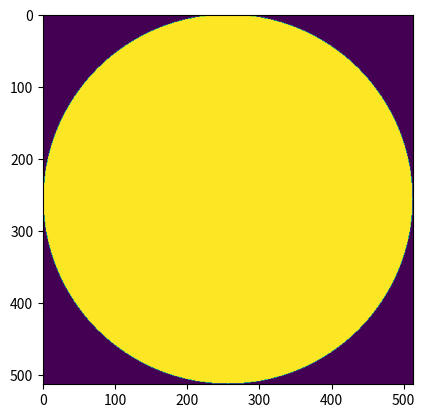

Reproduce this figure in Python.

import math as math
import matplotlib.pyplot as plt
import numpy as numpy

# Configuration

STAR_PIXEL_RADIUS = 256

# private variables

_grid_width = 2 * STAR_PIXEL_RADIUS + 1
_grid_height = _grid_width


def generate_star():
    grid = numpy.zeros((_grid_width, _grid_height))
    for x in range(_grid_width):
        for y in range(_grid_height):
            dx_star_center = STAR_PIXEL_RADIUS - x
            dy_star_center = STAR_PIXEL_RADIUS - y
            pixel_distance_star_center = math.sqrt(dx_star_center ** 2 + dy_star_center ** 2)

            if pixel_distance_star_center <= STAR_PIXEL_RADIUS:
                grid[x, y] = 255
    return grid


if __name__ == '__main__':
    star = generate_star()
    plt.imshow(star)
    plt.show()
